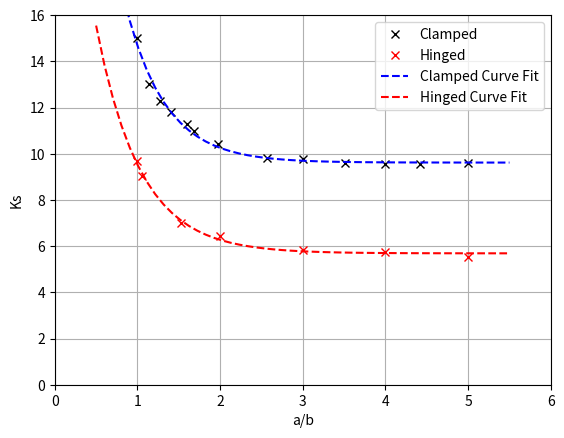

Here is the Python script that generated this plot:
from scipy import optimize as opt
import numpy as np
import pandas as pd
from matplotlib import pyplot as plt

K_shear = {
  "shear_buckling_coefficients": {
    "hinged_boundary_condition": {
      "data": [
        {"x": 1.00, "y": 9.68},
        {"x": 1.05, "y": 9.03},
        {"x": 1.53, "y": 7.00},
        {"x": 2.00, "y": 6.43},
        {"x": 3.00, "y": 5.83},
        {"x": 4.00, "y": 5.74},
        {"x": 5.00, "y": 5.54}
      ]
    },
    "clamped_boundary_condition": {
      "data": [
        {"x": 1.00, "y": 15.00},
        {"x": 1.14, "y": 13.00},
        {"x": 1.27, "y": 12.30},
        {"x": 1.40, "y": 11.80},
        {"x": 1.60, "y": 11.30},
        {"x": 1.68, "y": 11.00},
        {"x": 1.98, "y": 10.40},
        {"x": 2.57, "y": 9.82},
        {"x": 3.00, "y": 9.75},
        {"x": 3.51, "y": 9.59},
        {"x": 4.00, "y": 9.55},
        {"x": 4.42, "y": 9.55},
        {"x": 5.00, "y": 9.59}
      ]
    }
  }
}

def parse_buckling_coefficients(json_data):
    """
    Parses the shear buckling coefficients JSON data into numpy vectors for each boundary condition.

    Args:
        json_data (dict): The JSON object containing shear buckling coefficients.

    Returns:
        dict: A dictionary with keys 'hinged' and 'clamped', each containing numpy arrays for x and y data.
    """
    # Initialize dictionaries to hold the numpy arrays
    boundary_conditions = {
        'hinged': {'xPts': None, 'yPts': None},
        'clamped': {'xPts': None, 'yPts': None}
    }

    # Parse hinged boundary condition data
    hinged_data = json_data['shear_buckling_coefficients']['hinged_boundary_condition']['data']
    boundary_conditions['hinged']['xPts'] = np.array([point['x'] for point in hinged_data])
    boundary_conditions['hinged']['yPts'] = np.array([point['y'] for point in hinged_data])

    # Parse clamped boundary condition data
    clamped_data = json_data['shear_buckling_coefficients']['clamped_boundary_condition']['data']
    boundary_conditions['clamped']['xPts'] = np.array([point['x'] for point in clamped_data])
    boundary_conditions['clamped']['yPts'] = np.array([point['y'] for point in clamped_data])

    return boundary_conditions

def exp_decay(x, A, B, C):
    return A + B * np.exp(-C * x)

def inverse_power(x,A,B):
    return A/np.power(x,B)

if __name__ == "__main__":
    # Parse the data
    parsed_data = parse_buckling_coefficients(K_shear)

    # Access the numpy arrays
    hinged_x = parsed_data['hinged']['xPts']
    hinged_y = parsed_data['hinged']['yPts']
    clamped_x = parsed_data['clamped']['xPts']
    clamped_y = parsed_data['clamped']['yPts']

    # attempt curve fit on data
    params_c, _ = opt.curve_fit(exp_decay, clamped_x, clamped_y)
    #params_2, _ = opt.curve_fit(inverse_power, clamped_x, clamped_y)
    params_h, _ = opt.curve_fit(exp_decay, hinged_x, hinged_y)

    # print parameters
    print("Curve fit equation:")
    print("\tA + B * e^(-C*x)")
    print("Parameters:")
    print(f"\tClamped: A = {params_c[0]:.4f}; B = {params_c[1]:.4f}; C = {params_c[2]:.4f}")
    print(f"\tHinged: A = {params_h[0]:.4f}; B = {params_h[1]:.4f}; C = {params_h[2]:.4f}")

    x_cf = np.linspace(0.5,5.5)

    plt.figure()
    plt.plot(clamped_x, clamped_y,"xk",label="Clamped")
    plt.plot(hinged_x, hinged_y,"xr",label="Hinged")
    plt.plot(x_cf, exp_decay(x_cf,*params_c),'--b',label='Clamped Curve Fit')
    plt.plot(x_cf, exp_decay(x_cf,*params_h),'--r',label='Hinged Curve Fit')
    plt.legend(loc="best")
    plt.xlabel("a/b")
    plt.ylabel("Ks")
    plt.xlim(0,6)
    plt.ylim(0,16)
    plt.grid(which="major",axis="both")


    plt.show()
